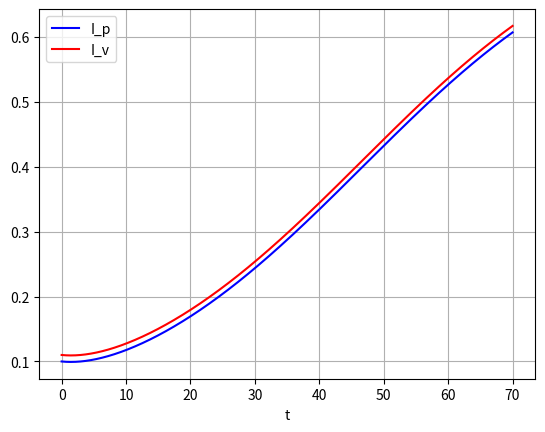

Write Python code to recreate this figure.
import numpy as np
from scipy.integrate import odeint
import matplotlib.pyplot as plt

def rhs(y, t_zero):
    s_p = y[0]
    l_p = y[1]
    i_p = y[2]
    s_v = y[3]
    i_v = y[4]
    
    s_p_prime = beta * ( l_p +i_p) - a * s_p * i_v
    l_p_prime = a * s_p * i_v - b * l_p - beta * l_p
    i_p_prime = b *l_p - beta * i_p 
    s_v_prime = - Lambda * s_v * i_p  - g * s_v + (1 - theta) * mu
    i_v = Lambda * s_v * i_p - g * i_v + theta * mu
    rhs_np_array = np.array([s_p_prime, l_p_prime, i_p_prime, s_v_prime, i_p_prime])
    return(rhs_np_array)


beta = 0.01
a = 0.1
g = 0.06
mu = 1.0
theta = 0.04
b =  0.075
Lambda = 0.003

y_zero = np.array([0.9, 0.0, 0.1, 0.89, 0.11 ])
t = np.linspace(0, 70, 1000)
sol = odeint(rhs, y_zero, t )
plt.plot(t, sol[:, 2], 'b', label='I_p')
plt.plot(t, sol[:, 4], 'r', label='I_v')
plt.legend(loc='best')
plt.xlabel('t')
plt.grid()
plt.show()
